The GitHub repository AlvianBe/computer_vision_ta contains a labelled image folder "dataset_banana" with 3 categories: overripe, ripe, unripe. Examples follow, each with its label.

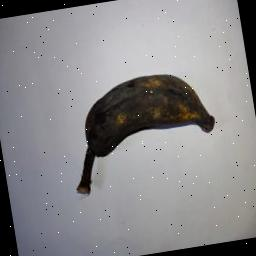
Label: overripe

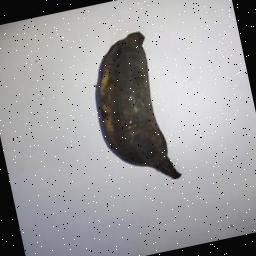
Label: overripe

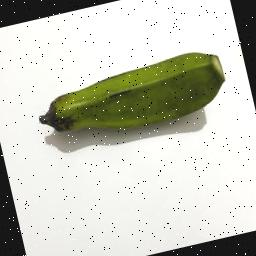
Label: unripe

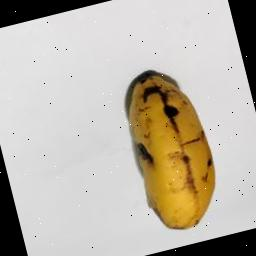
Label: ripe

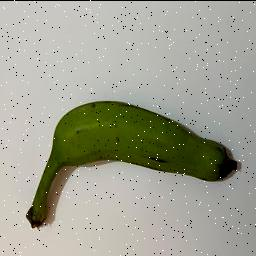
Label: unripe

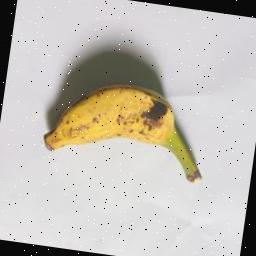
Label: ripe
